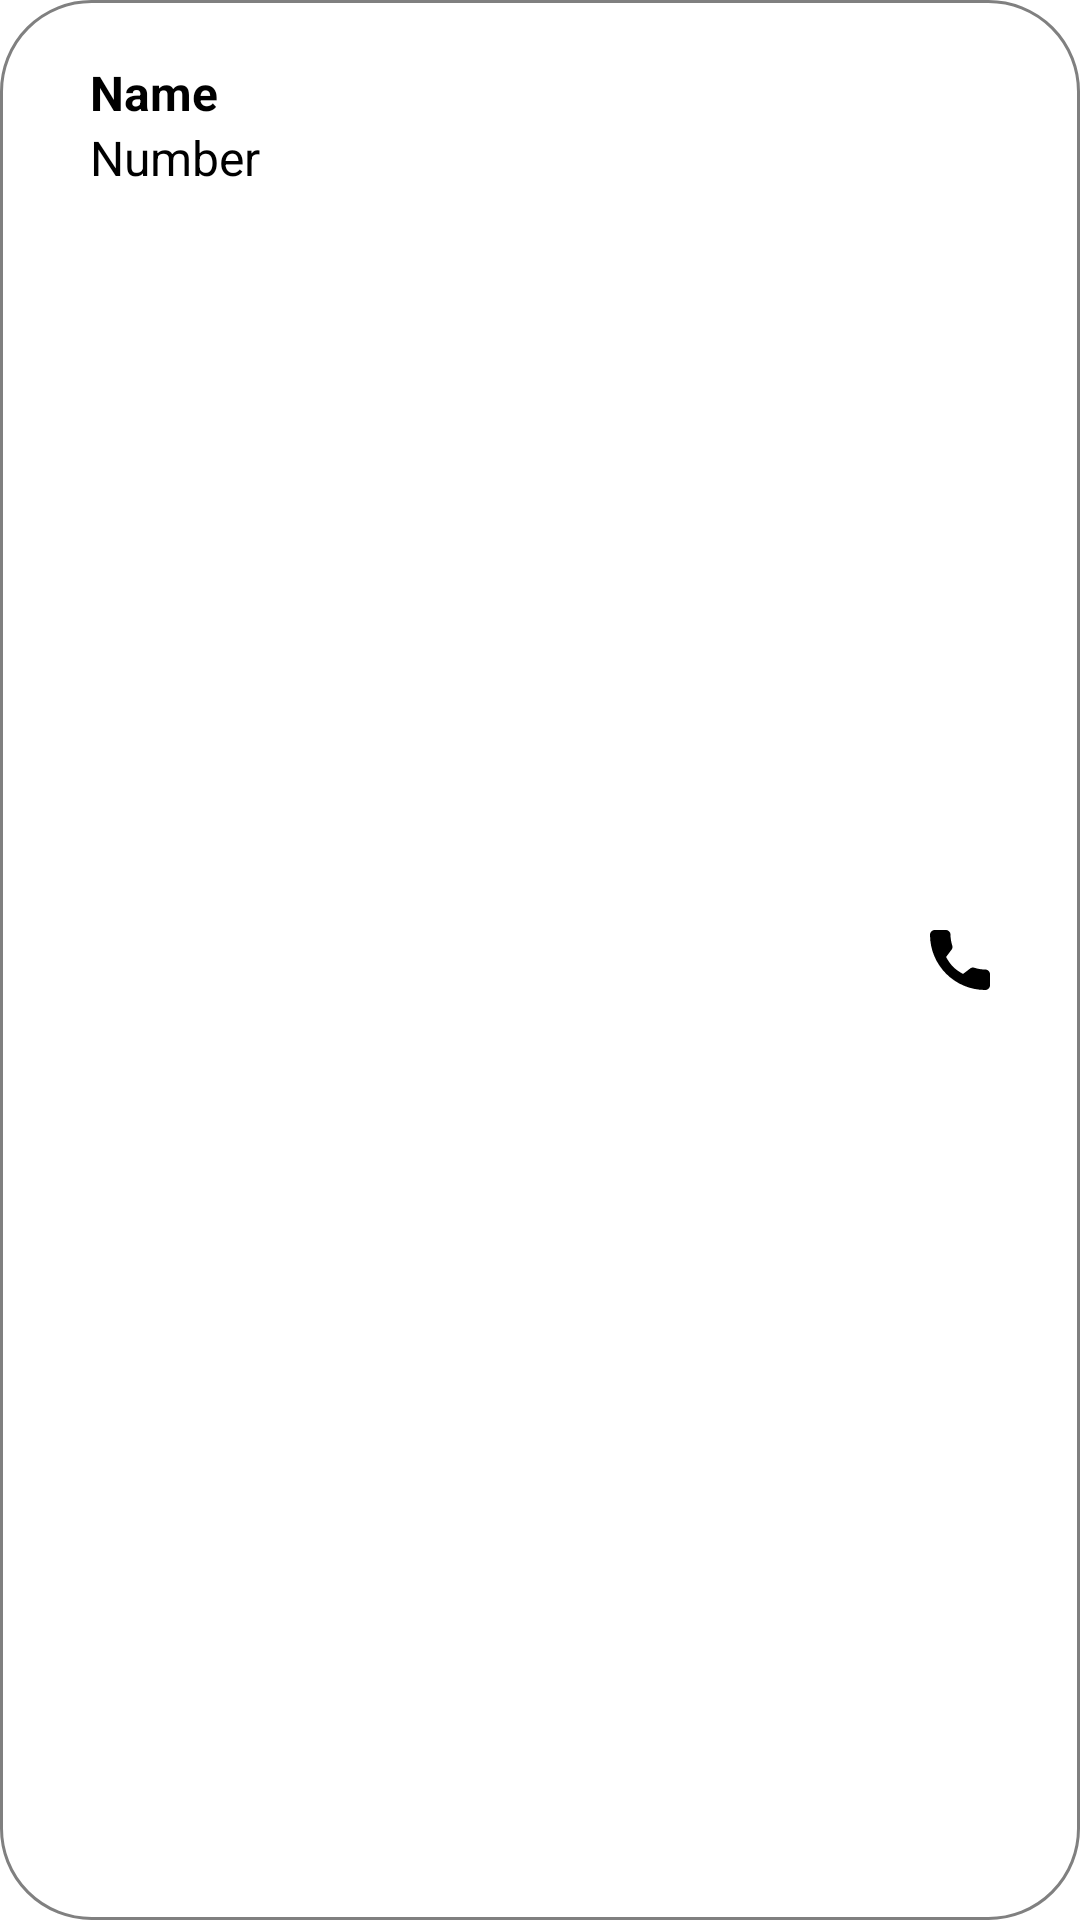

Reconstruct the res/layout file that produces this screen, plus the resources it refers to.
<!-- AndroidManifest.xml: application theme Theme.Contactlist -->
<!-- res/layout/contact_list.xml -->
<?xml version="1.0" encoding="utf-8"?>
<RelativeLayout
    xmlns:android="http://schemas.android.com/apk/res/android"
    android:layout_width="match_parent"
    android:layout_height="70dp"
    android:layout_margin="5dp"
    android:background="@drawable/number_background">

    <TextView
        android:id="@+id/name"
        android:layout_width="match_parent"
        android:layout_height="wrap_content"
        android:text="Name"
        android:textStyle="bold"
        android:textSize="16dp"
        android:layout_marginLeft="30dp"
        android:layout_marginTop="20dp"
        android:textColor="@color/black"/>

    <TextView
        android:id="@+id/number"
        android:layout_width="match_parent"
        android:layout_height="wrap_content"
        android:text="Number"
        android:textSize="16dp"
        android:layout_below="@+id/name"
        android:layout_marginLeft="30dp"
        android:textColor="@color/black"/>

    <ImageView
        android:layout_width="20dp"
        android:layout_height="30dp"
        android:src="@drawable/ic_phone_call"
        android:layout_alignParentEnd="true"
        android:layout_marginRight="30dp"
        android:layout_centerVertical="true"/>

</RelativeLayout>
<!-- resources referenced by this layout -->
<resources>
  <!-- drawable ic_phone_call (drawable) -->
  <vector android:height="25dp" android:viewportHeight="405.333"
      android:viewportWidth="405.333" android:width="25dp" xmlns:android="http://schemas.android.com/apk/res/android">
      <path android:fillColor="#FF000000" android:pathData="M373.333,266.88c-25.003,0 -49.493,-3.904 -72.704,-11.563c-11.328,-3.904 -24.192,-0.896 -31.637,6.699l-46.016,34.752c-52.8,-28.181 -86.592,-61.952 -114.389,-114.368l33.813,-44.928c8.512,-8.512 11.563,-20.971 7.915,-32.64C142.592,81.472 138.667,56.96 138.667,32c0,-17.643 -14.357,-32 -32,-32H32C14.357,0 0,14.357 0,32c0,205.845 167.488,373.333 373.333,373.333c17.643,0 32,-14.357 32,-32V298.88C405.333,281.237 390.976,266.88 373.333,266.88z"/>
  </vector>
  <!-- drawable number_background (drawable) -->
  <?xml version="1.0" encoding="utf-8"?>
  <shape xmlns:android="http://schemas.android.com/apk/res/android">
  
      <solid android:color="@color/white"/>
      <corners android:radius="30dp"/>
      <stroke android:color="#808080" android:width="1dp"/>
  </shape>
  <style name="Theme.Contactlist" parent="Theme.MaterialComponents.Light.NoActionBar">
          
          <item name="colorPrimary">@color/purple_500</item>
          <item name="colorPrimaryVariant">@color/purple_700</item>
          <item name="colorOnPrimary">@color/white</item>
          
          <item name="colorSecondary">@color/teal_200</item>
          <item name="colorSecondaryVariant">@color/teal_700</item>
          <item name="colorOnSecondary">@color/black</item>
          
          <item name="android:statusBarColor" tools:targetApi="l">?attr/colorPrimaryVariant</item>
          
      </style>
  <!-- not gathered from this repository: default colours our renderer supplied (Android Studio template values) -->
  <color name="purple_500">#FF6200EE</color>
  <color name="purple_700">#FF3700B3</color>
  <color name="teal_200">#FF03DAC5</color>
  <color name="teal_700">#FF018786</color>
  <color name="black">#FF000000</color>
  <color name="white">#FFFFFFFF</color>
</resources>
